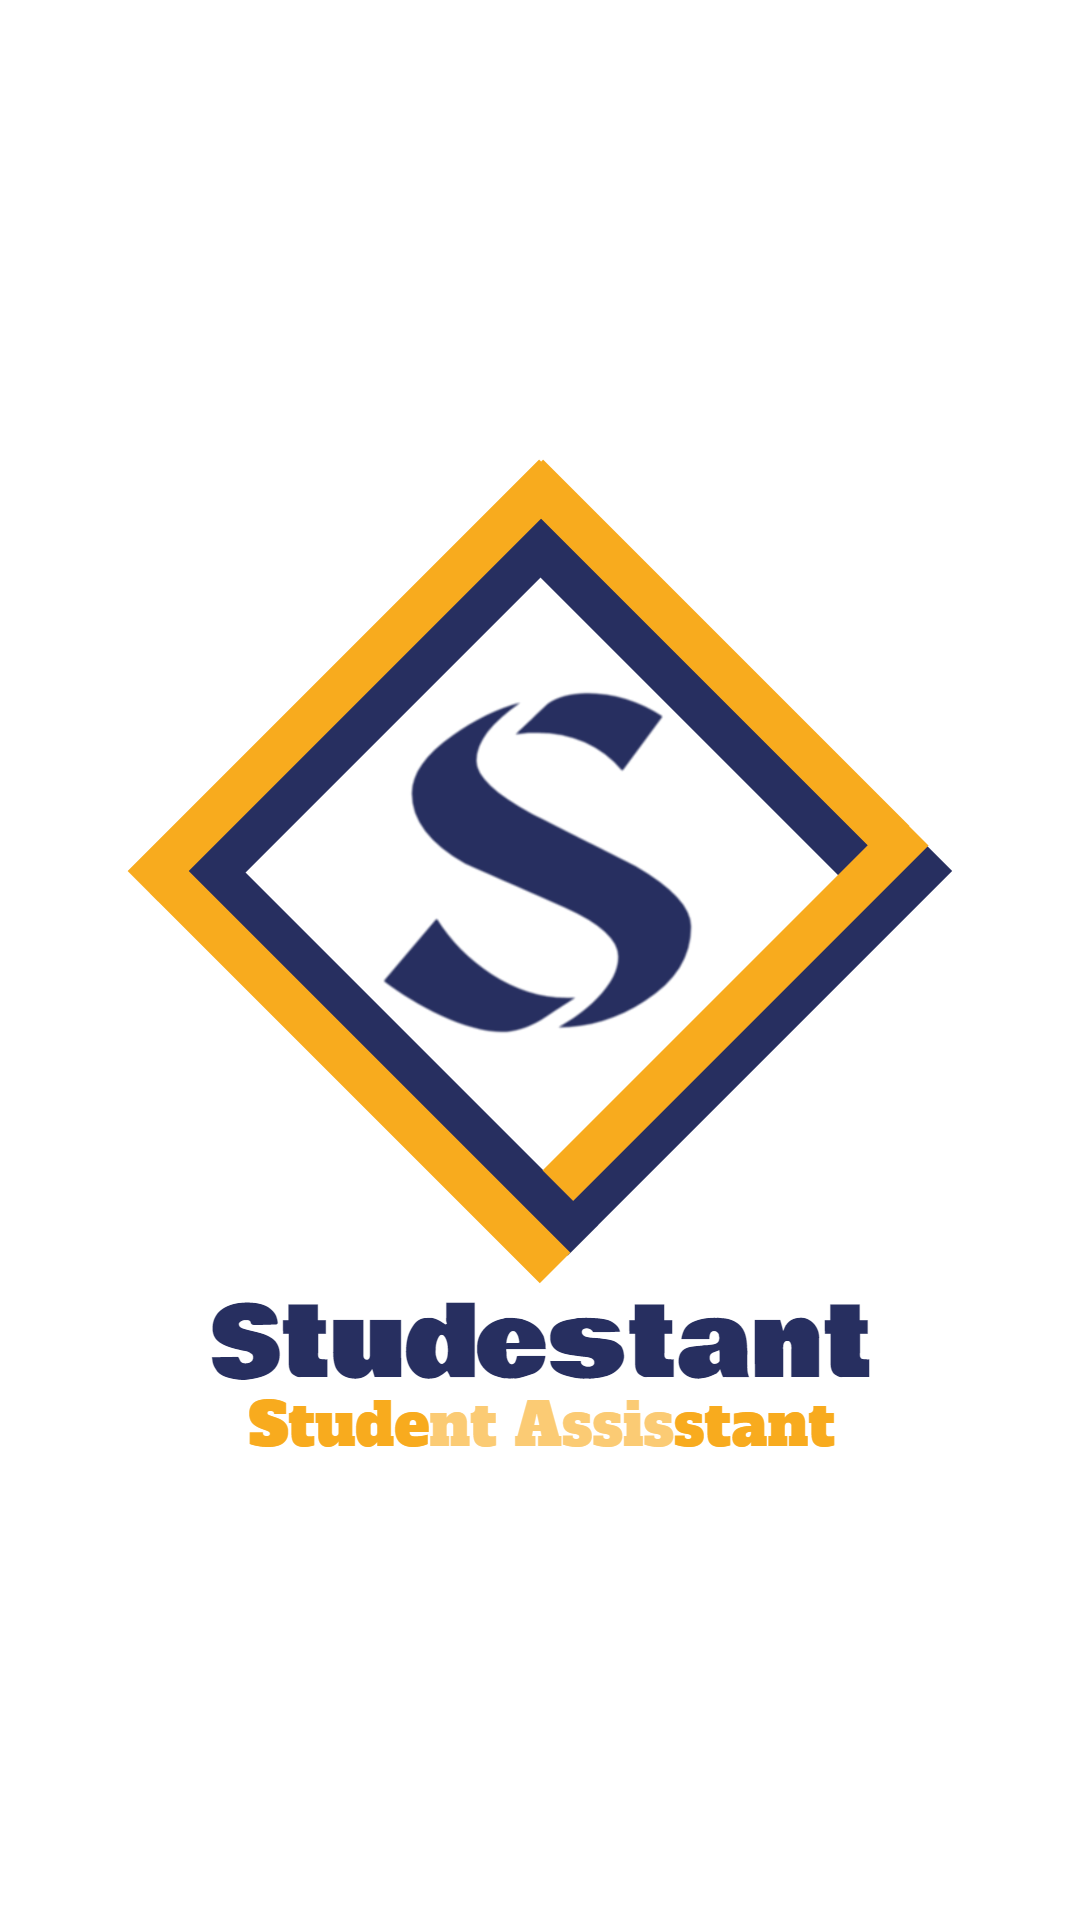

Layout XML and referenced resources for this Android screen:
<!-- AndroidManifest.xml: activity theme Theme.Studestant.Fullscreen -->
<!-- res/layout/activity_splash_screen.xml -->
<?xml version="1.0" encoding="utf-8"?>
<FrameLayout xmlns:android="http://schemas.android.com/apk/res/android"
    xmlns:tools="http://schemas.android.com/tools"
    android:layout_width="match_parent"
    android:layout_height="match_parent"
    android:background="@drawable/splash_screen"
    android:theme="@style/ThemeOverlay.Studestant.FullscreenContainer"
    tools:context=".SplashScreenActivity">


</FrameLayout>
<!-- resources referenced by this layout -->
<resources>
  <!-- drawable splash_screen: png bitmap (drawable-v24, 131106 bytes) -->
  <style name="ThemeOverlay.Studestant.FullscreenContainer" parent="">
          <item name="fullscreenBackgroundColor">@color/light_blue_600</item>
          <item name="fullscreenTextColor">@color/light_blue_A200</item>
      </style>
  <style name="Theme.Studestant.Fullscreen" parent="Theme.Studestant">
          <item name="android:actionBarStyle">@style/Widget.Theme.Studestant.ActionBar.Fullscreen
          </item>
          <item name="android:windowActionBarOverlay">true</item>
          <item name="android:windowBackground">@null</item>
      </style>
  <color name="light_blue_600">#FF039BE5</color>
  <color name="light_blue_A200">#FF40C4FF</color>
  <style name="Theme.Studestant" parent="Theme.MaterialComponents.DayNight.DarkActionBar">
          
          <item name="colorPrimary">@color/dark_blue</item>
          <item name="colorPrimaryVariant">@color/dark_blue_translucent</item>
          <item name="colorOnPrimary">@color/white</item>
          
          <item name="colorSecondary">@color/yellow</item>
          <item name="colorSecondaryVariant">@color/yellow_translucent</item>
          <item name="colorOnSecondary">@color/black</item>
          
          <item name="android:statusBarColor" tools:targetApi="l">?attr/colorPrimary</item>
          
      </style>
  <style name="Widget.Theme.Studestant.ActionBar.Fullscreen" parent="Widget.AppCompat.ActionBar">
          <item name="android:background">@color/black_overlay</item>
      </style>
  <color name="dark_blue">#FF272F60</color>
  <color name="dark_blue_translucent">#BF272F60</color>
  <color name="white">#FFFFFFFF</color>
  <color name="yellow">#FFF8AB1E</color>
  <color name="yellow_translucent">#80F8AB1E</color>
  <color name="black">#FF000000</color>
  <color name="black_overlay">#66000000</color>
</resources>
